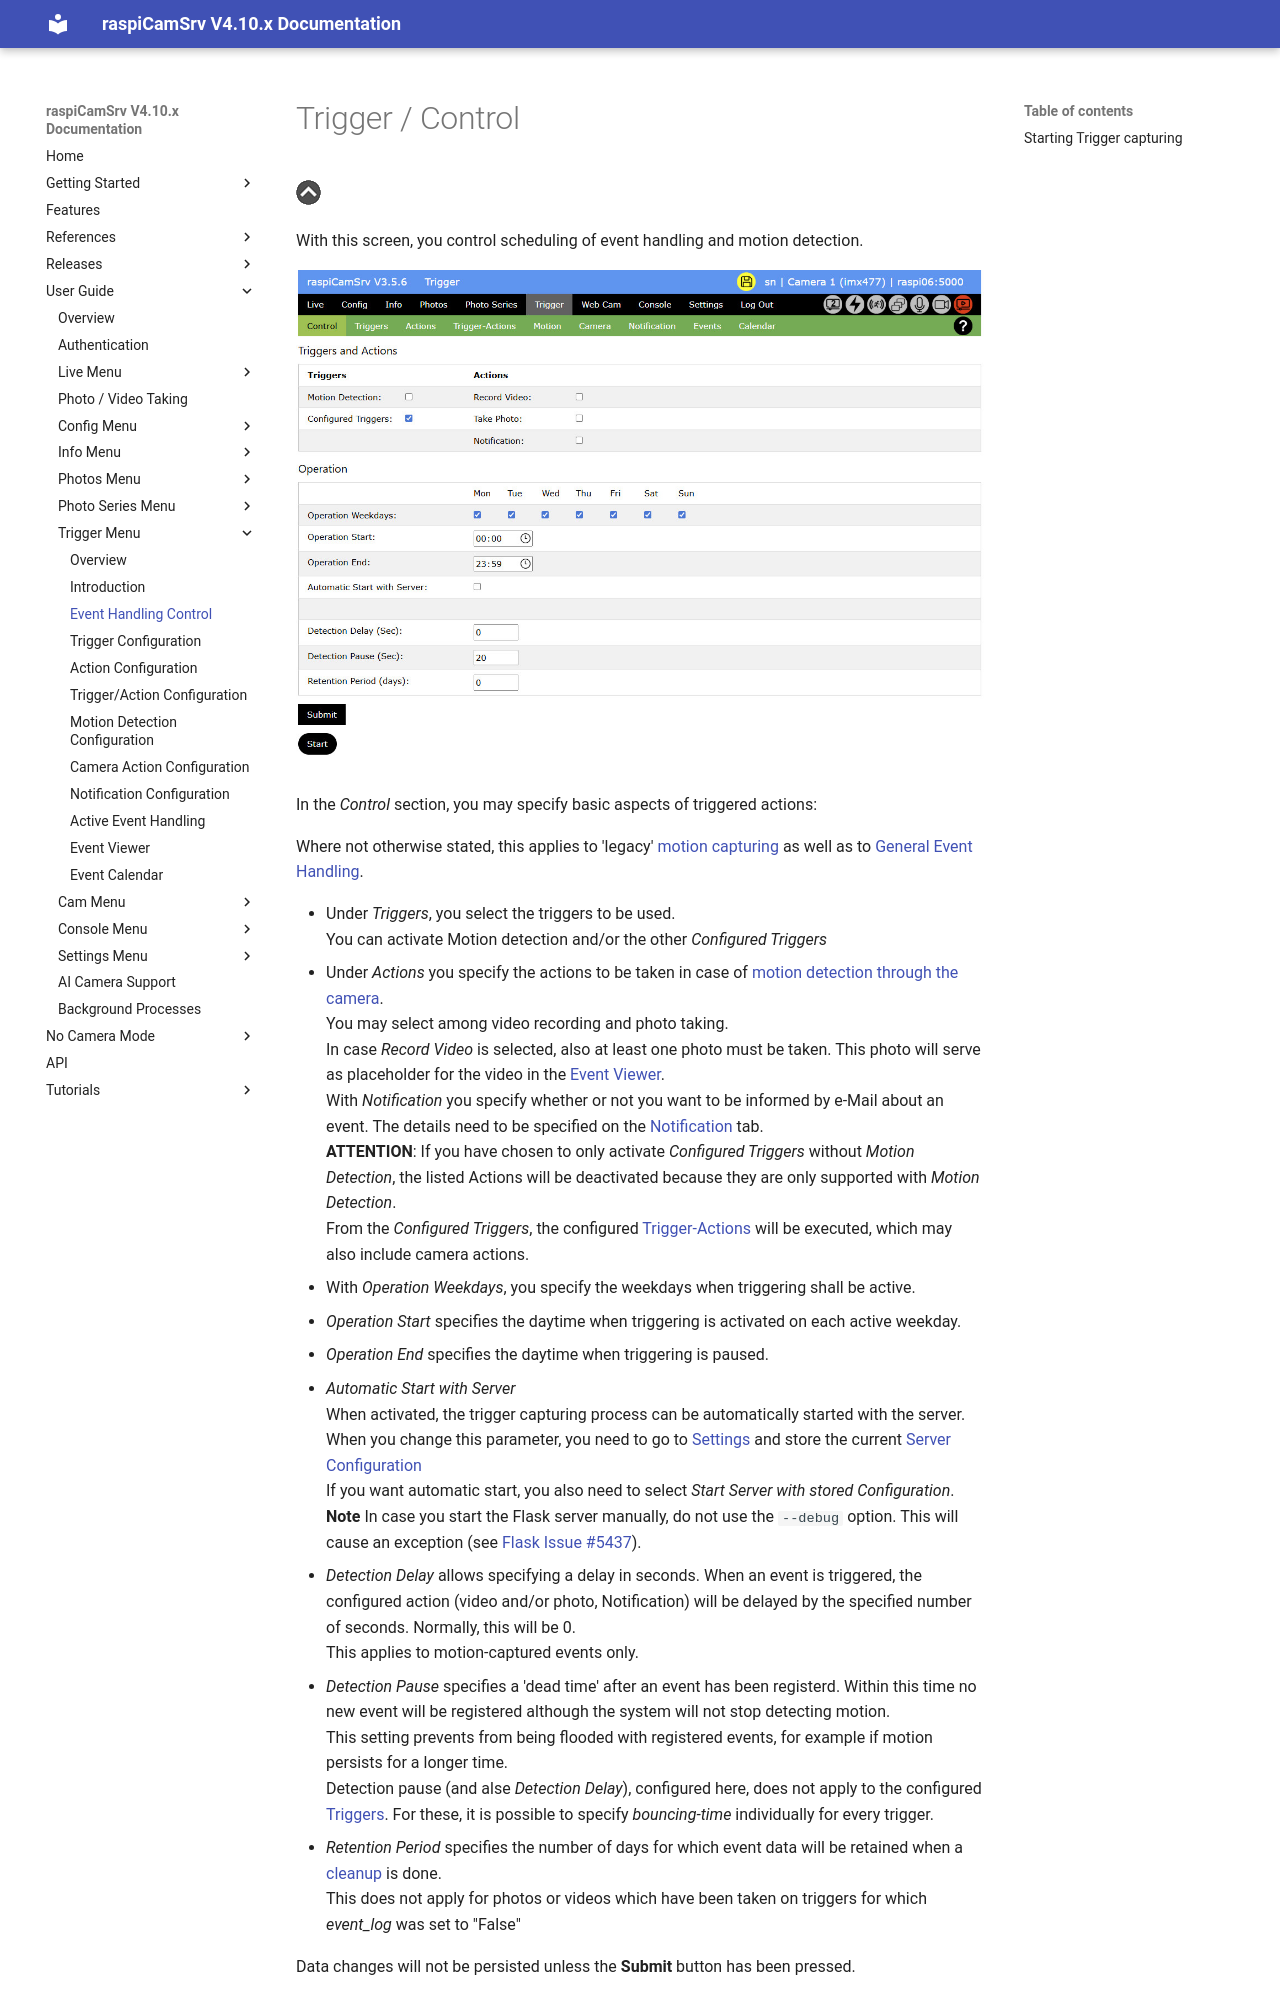

repository: signag/raspi-cam-srv · page: 4.10/TriggerControl/index.html · generator: mkdocs

# Trigger / Control

[![Up](img/goup.gif)](./TriggerOverview.md)

With this screen, you control scheduling of event handling and motion detection.

![Triggercontrol](./img/Trigger_Control.jpg)

In the *Control* section, you may specify basic aspects of triggered actions:

Where not otherwise stated, this applies to 'legacy' [motion capturing](./Trigger.md#1-motion-capturing) as well as to [General Event Handling](./Trigger.md#2-general-event-handling).
